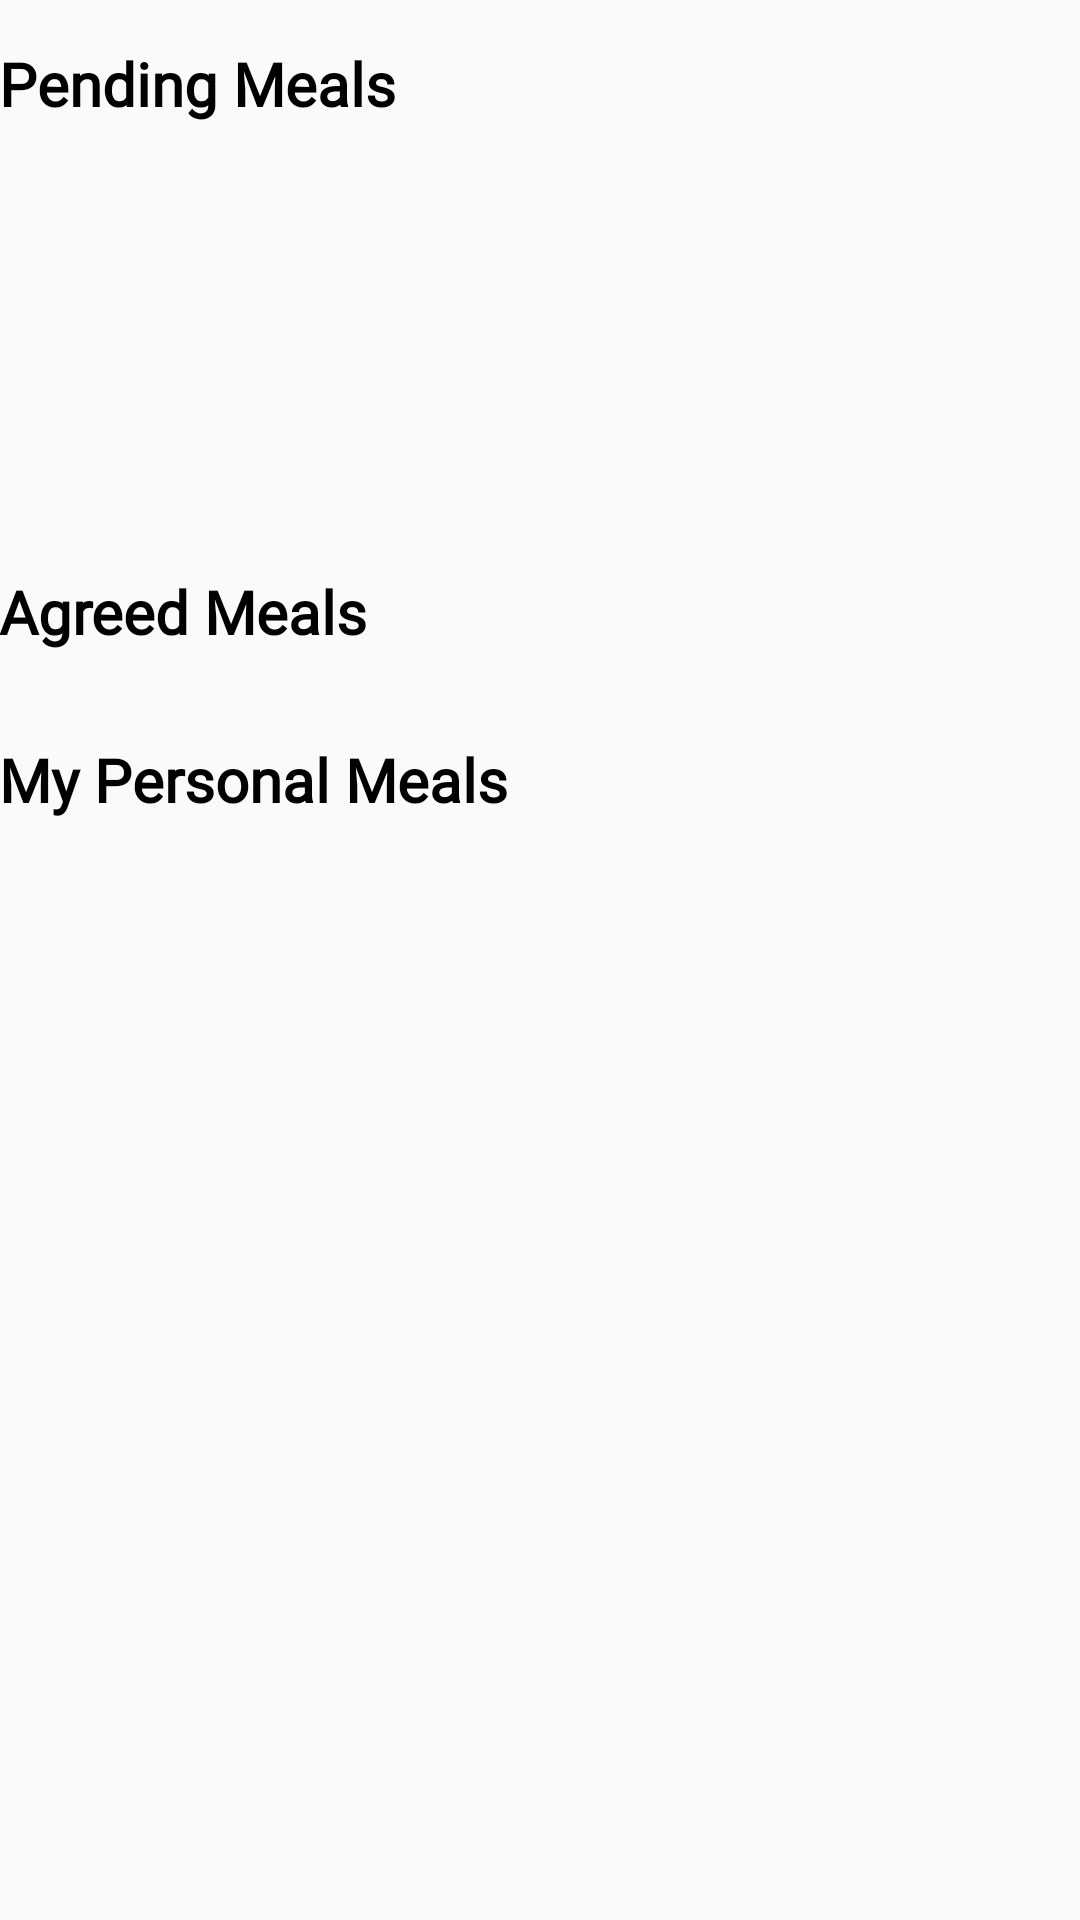

Reconstruct the res/layout file that produces this screen, plus the resources it refers to.
<!-- AndroidManifest.xml: application theme AppTheme.NoActionBar -->
<!-- res/layout/mealplan_recyclerview.xml -->
<?xml version="1.0" encoding="utf-8"?>
<androidx.core.widget.NestedScrollView
    android:layout_width="match_parent"
    android:layout_height="match_parent"
    xmlns:android="http://schemas.android.com/apk/res/android"
    xmlns:tools="http://schemas.android.com/tools"
    tools:context=".Fragments.CurrentMealplanFragment"
    android:overScrollMode="never">

    <LinearLayout
        xmlns:android="http://schemas.android.com/apk/res/android"
        android:layout_width="match_parent"
        android:layout_height="wrap_content"
        android:orientation="vertical">

        <TextView
            android:id="@+id/pendingTitle"
            android:layout_width="wrap_content"
            android:fontFamily="@font/font_product_sans"
            android:layout_height="wrap_content"
            android:gravity="center"
            android:minHeight="?actionBarSize"
            android:padding="@dimen/appbar_padding"
            android:text="Pending Meals"
            android:textColor="#000000"
            android:textSize="20sp"
            android:textStyle="bold" />

        <androidx.recyclerview.widget.RecyclerView
            android:layout_width="wrap_content"
            android:layout_height="wrap_content"
            android:minHeight="120sp"
            android:fontFamily="@font/font_product_sans"
            android:id="@+id/pendingMealplanRecyclerView"
            android:orientation="horizontal">
        </androidx.recyclerview.widget.RecyclerView>



        <TextView
            android:id="@+id/agreedTitle"
            android:layout_width="wrap_content"
            android:layout_height="wrap_content"
            android:gravity="center"
            android:fontFamily="@font/font_product_sans"
            android:minHeight="?actionBarSize"
            android:padding="@dimen/appbar_padding"
            android:text="Agreed Meals"
            android:textColor="#000000"
            android:textSize="20sp"
            android:textStyle="bold" />

        <androidx.recyclerview.widget.RecyclerView
            android:layout_width="wrap_content"
            android:layout_height="wrap_content"
            android:fontFamily="@font/font_product_sans"
            android:id="@+id/agreedMealplanRecyclerView"
            android:orientation="horizontal">
        </androidx.recyclerview.widget.RecyclerView>

        <TextView
            android:id="@+id/personalTitle"
            android:layout_width="wrap_content"
            android:layout_height="wrap_content"
            android:gravity="center"
            android:minHeight="?actionBarSize"
            android:fontFamily="@font/font_product_sans"
            android:padding="@dimen/appbar_padding"
            android:text="My Personal Meals"
            android:textColor="#000000"
            android:textSize="20sp"
            android:textStyle="bold" />

        <androidx.recyclerview.widget.RecyclerView
            android:layout_width="wrap_content"
            android:fontFamily="@font/font_product_sans"
            android:layout_height="wrap_content"
            android:id="@+id/personalMealplanRecyclerView"
            android:orientation="horizontal">
        </androidx.recyclerview.widget.RecyclerView>


    </LinearLayout>
</androidx.core.widget.NestedScrollView>
<!-- resources referenced by this layout -->
<resources>
  <style name="AppTheme.NoActionBar">
          <item name="windowActionBar">false</item>
          <item name="windowNoTitle">true</item>
          <item name="android:windowFullscreen">true</item>
      </style>
</resources>
